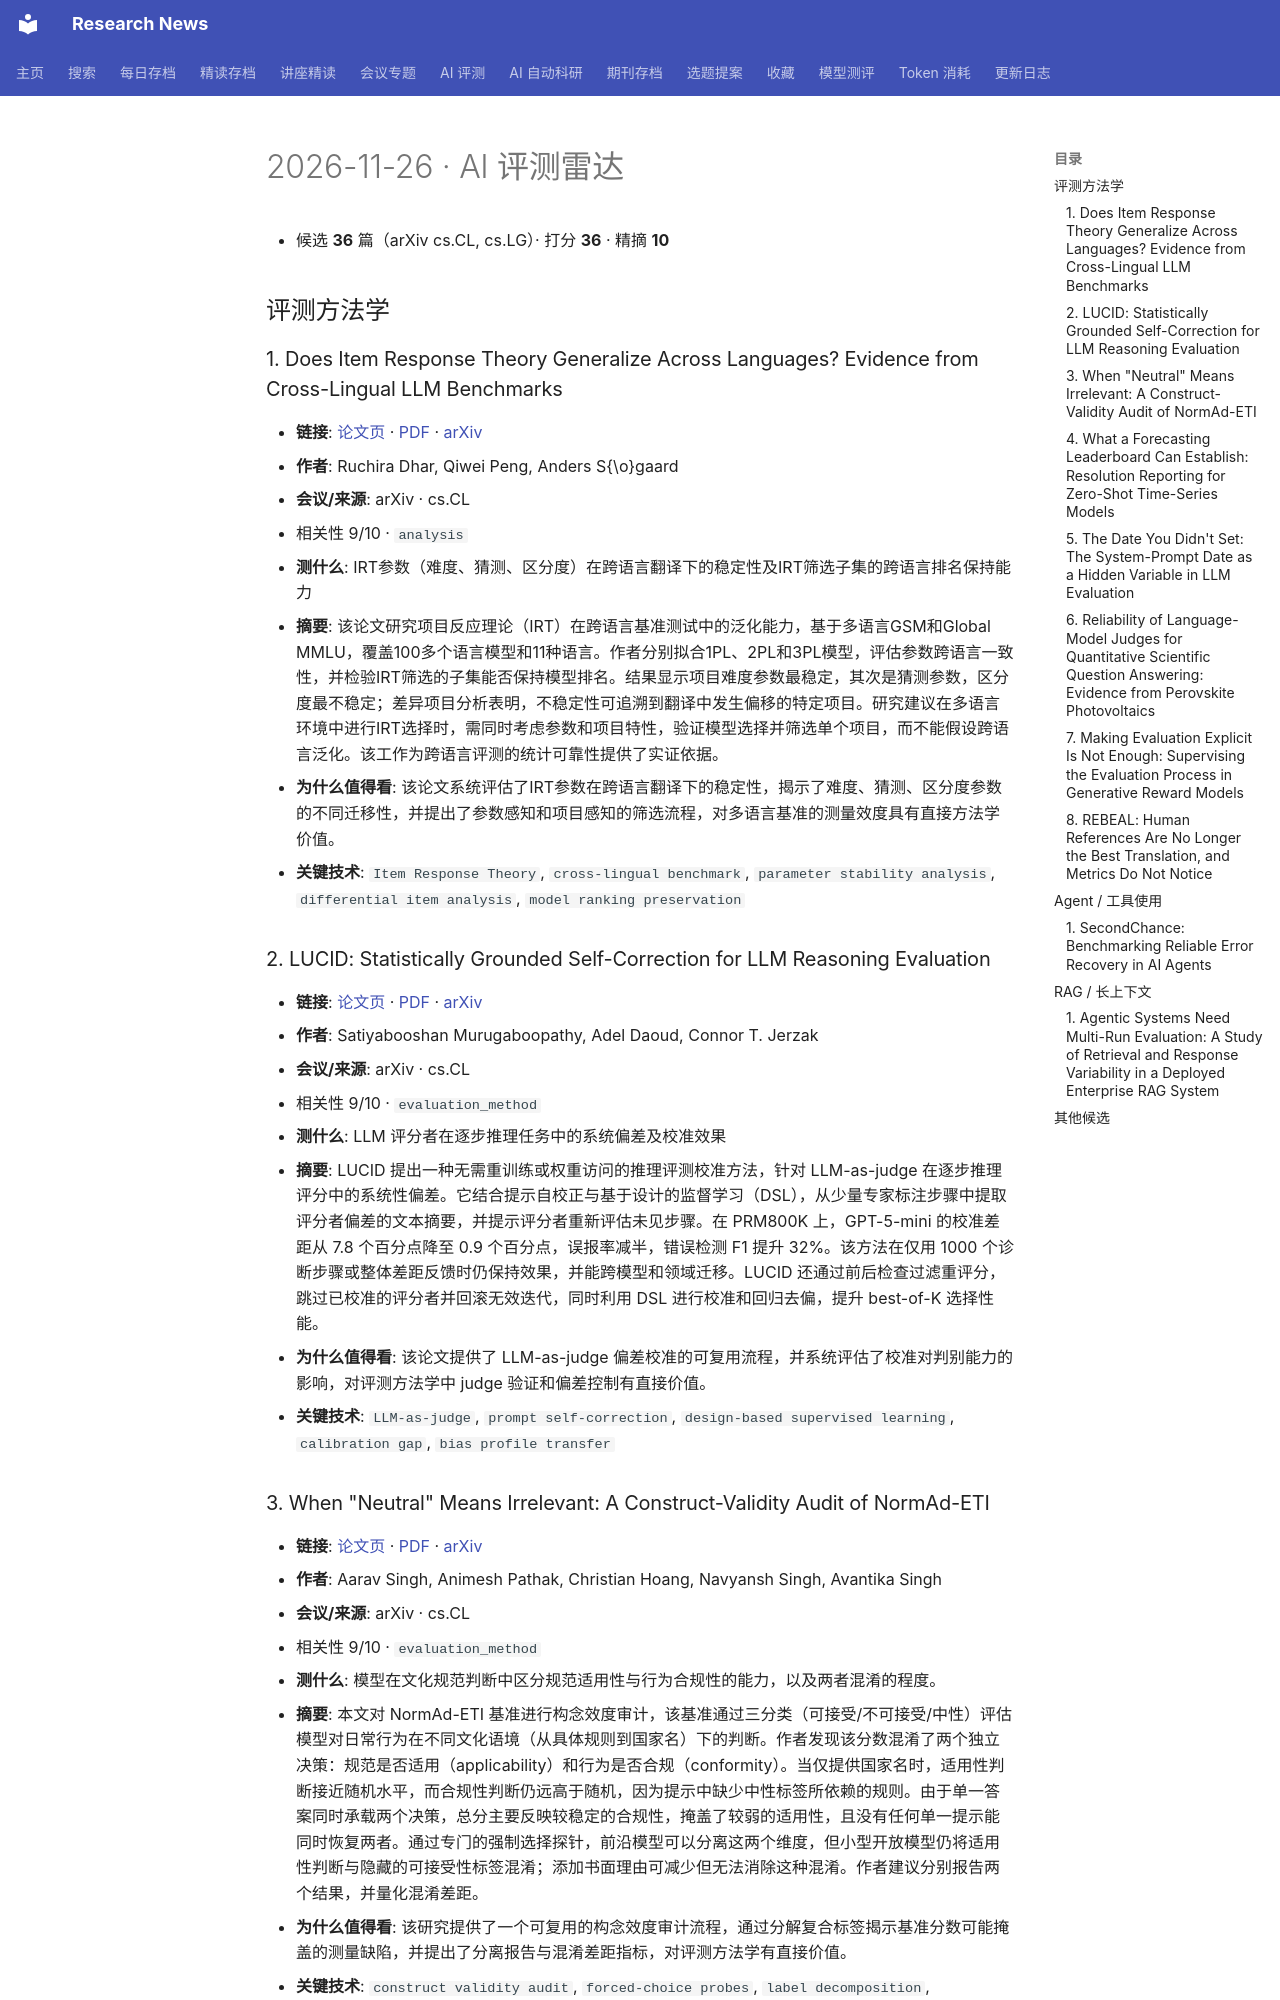

repository: cxy0714/research-news · page: benchmarks/daily/2026-11-26/index.html · generator: mkdocs

# 2026-11-26 · AI 评测雷达

- 候选 **36** 篇（arXiv cs.CL, cs.LG）· 打分 **36** · 精摘 **10**

## 评测方法学

### 1. Does Item Response Theory Generalize Across Languages? Evidence from Cross-Lingual LLM Benchmarks
- **链接**: [论文页](https://arxiv.org/abs/2611.31261) · [PDF](https://arxiv.org/pdf/2611.31261) · [arXiv](https://arxiv.org/abs/2611.31261)
- **作者**: Ruchira Dhar, Qiwei Peng, Anders S{\o}gaard
- **会议/来源**: arXiv · cs.CL
- 相关性 9/10 · `analysis`
- **测什么**: IRT参数（难度、猜测、区分度）在跨语言翻译下的稳定性及IRT筛选子集的跨语言排名保持能力
- **摘要**: 该论文研究项目反应理论（IRT）在跨语言基准测试中的泛化能力，基于多语言GSM和Global MMLU，覆盖100多个语言模型和11种语言。作者分别拟合1PL、2PL和3PL模型，评估参数跨语言一致性，并检验IRT筛选的子集能否保持模型排名。结果显示项目难度参数最稳定，其次是猜测参数，区分度最不稳定；差异项目分析表明，不稳定性可追溯到翻译中发生偏移的特定项目。研究建议在多语言环境中进行IRT选择时，需同时考虑参数和项目特性，验证模型选择并筛选单个项目，而不能假设跨语言泛化。该工作为跨语言评测的统计可靠性提供了实证依据。
- **为什么值得看**: 该论文系统评估了IRT参数在跨语言翻译下的稳定性，揭示了难度、猜测、区分度参数的不同迁移性，并提出了参数感知和项目感知的筛选流程，对多语言基准的测量效度具有直接方法学价值。
- **关键技术**: `Item Response Theory`, `cross-lingual benchmark`, `parameter stability analysis`, `differential item analysis`, `model ranking preservation`

### 2. LUCID: Statistically Grounded Self-Correction for LLM Reasoning Evaluation
- **链接**: [论文页](https://arxiv.org/abs/2611.31595) · [PDF](https://arxiv.org/pdf/2611.31595) · [arXiv](https://arxiv.org/abs/2611.31595)
- **作者**: Satiyabooshan Murugaboopathy, Adel Daoud, Connor T. Jerzak
- **会议/来源**: arXiv · cs.CL
- 相关性 9/10 · `evaluation_method`
- **测什么**: LLM 评分者在逐步推理任务中的系统偏差及校准效果
- **摘要**: LUCID 提出一种无需重训练或权重访问的推理评测校准方法，针对 LLM-as-judge 在逐步推理评分中的系统性偏差。它结合提示自校正与基于设计的监督学习（DSL），从少量专家标注步骤中提取评分者偏差的文本摘要，并提示评分者重新评估未见步骤。在 PRM800K 上，GPT-5-mini 的校准差距从 7.8 个百分点降至 0.9 个百分点，误报率减半，错误检测 F1 提升 32%。该方法在仅用 1000 个诊断步骤或整体差距反馈时仍保持效果，并能跨模型和领域迁移。LUCID 还通过前后检查过滤重评分，跳过已校准的评分者并回滚无效迭代，同时利用 DSL 进行校准和回归去偏，提升 best-of-K 选择性能。
- **为什么值得看**: 该论文提供了 LLM-as-judge 偏差校准的可复用流程，并系统评估了校准对判别能力的影响，对评测方法学中 judge 验证和偏差控制有直接价值。
- **关键技术**: `LLM-as-judge`, `prompt self-correction`, `design-based supervised learning`, `calibration gap`, `bias profile transfer`

### 3. When "Neutral" Means Irrelevant: A Construct-Validity Audit of NormAd-ETI
- **链接**: [论文页](https://arxiv.org/abs/2611.32614) · [PDF](https://arxiv.org/pdf/2611.32614) · [arXiv](https://arxiv.org/abs/2611.32614)
- **作者**: Aarav Singh, Animesh Pathak, Christian Hoang, Navyansh Singh, Avantika Singh
- **会议/来源**: arXiv · cs.CL
- 相关性 9/10 · `evaluation_method`
- **测什么**: 模型在文化规范判断中区分规范适用性与行为合规性的能力，以及两者混淆的程度。
- **摘要**: 本文对 NormAd-ETI 基准进行构念效度审计，该基准通过三分类（可接受/不可接受/中性）评估模型对日常行为在不同文化语境（从具体规则到国家名）下的判断。作者发现该分数混淆了两个独立决策：规范是否适用（applicability）和行为是否合规（conformity）。当仅提供国家名时，适用性判断接近随机水平，而合规性判断仍远高于随机，因为提示中缺少中性标签所依赖的规则。由于单一答案同时承载两个决策，总分主要反映较稳定的合规性，掩盖了较弱的适用性，且没有任何单一提示能同时恢复两者。通过专门的强制选择探针，前沿模型可以分离这两个维度，但小型开放模型仍将适用性判断与隐藏的可接受性标签混淆；添加书面理由可减少但无法消除这种混淆。作者建议分别报告两个结果，并量化混淆差距。
- **为什么值得看**: 该研究提供了一个可复用的构念效度审计流程，通过分解复合标签揭示基准分数可能掩盖的测量缺陷，并提出了分离报告与混淆差距指标，对评测方法学有直接价值。
- **关键技术**: `construct validity audit`, `forced-choice probes`, `label decomposition`, `conflation gap metric`
